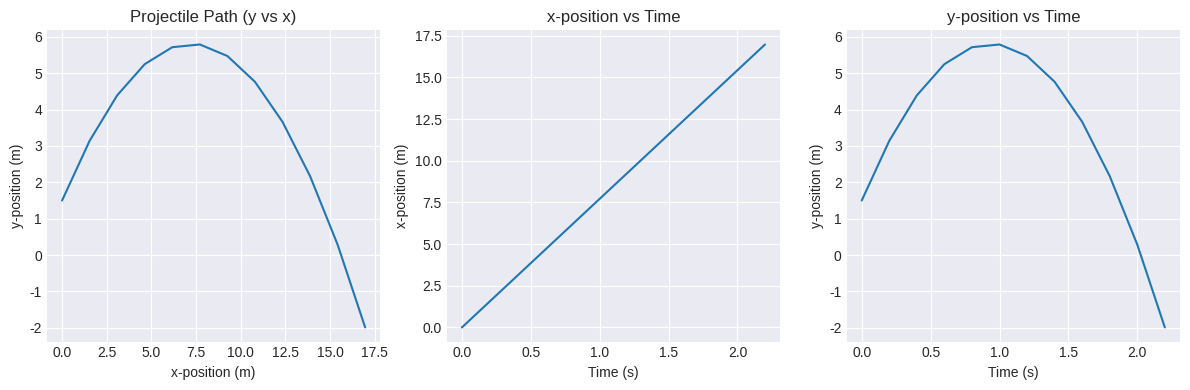

Recreate this plot in Python.
import math
import matplotlib.pyplot as plt

# Initializing variables
t = 0.0
x = 0.0
y = 0.0
v0 = 12
angle = 50
v0x = 0.0
v0y = 0.0
ax = 0.0
ay = -9.8
delta_t = 0.2

dx = 0.0
dy = 1.5

x_values = []
y_values = []
t_values = []

# Some math thing
v0x = v0*math.cos(math.radians(angle))
v0y = v0*math.sin(math.radians(angle))
print("v0x = ", v0x)
print("v0y = ", v0y)

# Putting everything into the array
while y>=0:
  x = (v0x*t + (0.5)*ax*t*t) + dx
  y = (v0y*t +(0.5)*ay*t*t) + dy

  x_values.append(x)
  y_values.append(y)
  t_values.append(t)
  t += delta_t

plt.figure(figsize=(12,4))
plt.style.use('seaborn-v0_8-darkgrid')

# y vs x graph
plt.subplot(1,3,1)
plt.plot(x_values, y_values)
plt.title("Projectile Path (y vs x)")
plt.xlabel("x-position (m)")
plt.ylabel("y-position (m)")

# x vs time graph
plt.subplot(1,3,2)
plt.plot(t_values, x_values)
plt.title("x-position vs Time")
plt.xlabel("Time (s)")
plt.ylabel("x-position (m)")

# y vs time graph
plt.subplot(1,3,3)
plt.plot(t_values, y_values)
plt.title("y-position vs Time")
plt.xlabel("Time (s)")
plt.ylabel("y-position (m)")

plt.tight_layout()
plt.show()

range_x = x_values[-1]
time_in_air = t_values[-1]
max_height = max(y_values)

# I hope this works
print(f"\nPredicted Range (m): {range_x:.2f}")
print(f"Predicted Time in Air (s): {time_in_air:.2f}")
print(f"Predicted Max Height (m): {max_height:.2f}")